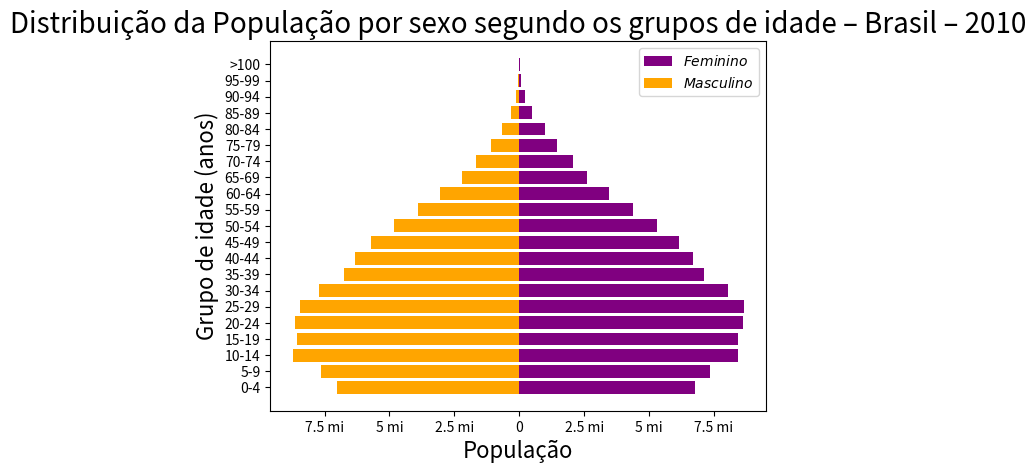
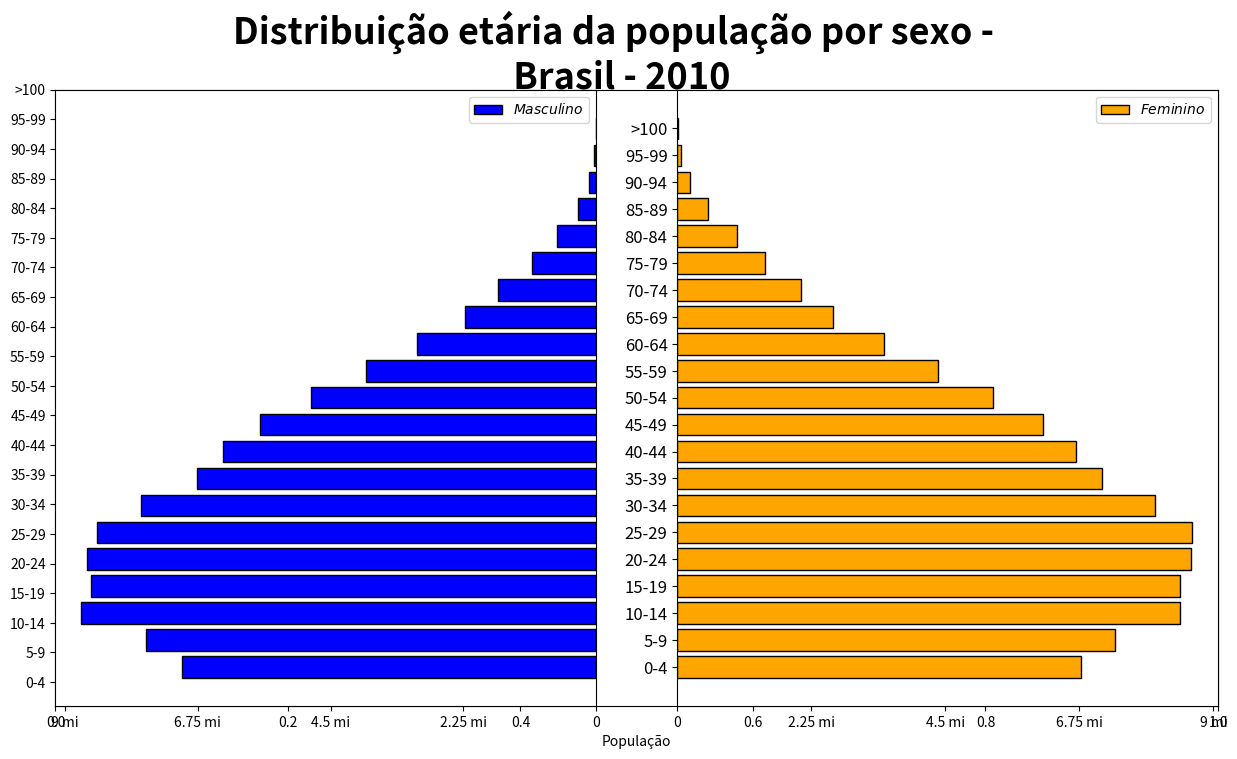

Write the Python code that produced these figures, in order.
#gráﬁco de barras horizontal que mostre a distribuição das populações masculina e feminina lado a lado

import matplotlib.pyplot as plt
import numpy as np

def pir_etaria():
    masc = [-7016987, -7624144, -8725413, -8558868, -8630229, -8460995, -7717658, -6766664,
                     -6320568, -5692014, -4834995, -3902344, -3041035, -2224065, -1667372, -1090517,
                     -668623, -310759, -114964, -31529, -7247]
    fem = [6776171, 7345231, 8441348, 8432004, 8614963, 8643419, 8026854, 7121915,
                    6688796, 6141338, 5305407, 4373877, 3468085, 2616745, 2074264, 1472930,
                    998349, 508724, 211594, 66806, 16989]

    anos = np.arange(4, 105, 5)

    if len(masc) == len(anos):
        resp = True
        print('Os conjuntos de dados possuem o mesmo tamanho?\n', resp)

    plt.barh(anos, fem, color = 'purple', height = 4, label = r'$Feminino$')
    plt.barh(anos, masc, color = 'orange', height = 4, label = r'$Masculino$')

    plt.yticks([4, 9, 14, 19, 24, 29, 34, 39, 44, 49, 54, 59, 64, 69, 74, 79, 84, 89, 94, 99, 104],
               ['0-4', '5-9', '10-14', '15-19', '20-24', '25-29', '30-34', '35-39', '40-44', '45-49',
                '50-54', '55-59', '60-64', '65-69', '70-74', '75-79', '80-84', '85-89', '90-94',
                '95-99', '>100'])
    plt.xticks([-7500000, -5000000, -2500000, 0, 2500000, 5000000, 7500000],
               ['7.5 mi', '5 mi', '2.5 mi', '0', '2.5 mi', '5 mi', '7.5 mi'])
    plt.ylabel('Grupo de idade (anos)', fontsize = 16)
    plt.xlabel('População', fontsize = 16)

    plt.legend()

    plt.title('Distribuição da População por sexo segundo os grupos de idade – Brasil – 2010', fontsize= 20)

    return plt.show()

print(pir_etaria())

def pir_etaria2():
    masc = [7016987, 7624144, 8725413, 8558868, 8630229, 8460995, 7717658, 6766664,
            6320568, 5692014, 4834995, 3902344, 3041035, 2224065, 1667372, 1090517,
            668623, 310759, 114964, 31529, 7247]
    fem = [6776171, 7345231, 8441348, 8432004, 8614963, 8643419, 8026854, 7121915,
           6688796, 6141338, 5305407, 4373877, 3468085, 2616745, 2074264, 1472930,
           998349, 508724, 211594, 66806, 16989]

    anos = np.arange(4, 105, 5)

    plt.figure(figsize = (15,8))
    plt.suptitle('Distribuição etária da população por sexo - \n Brasil - 2010', fontsize = 26, fontweight="bold")
    plt.xlabel('População')
    plt.yticks([4, 9, 14, 19, 24, 29, 34, 39, 44, 49, 54, 59, 64, 69, 74, 79, 84, 89, 94, 99, 104],
               ['0-4', '5-9', '10-14', '15-19', '20-24', '25-29', '30-34', '35-39', '40-44', '45-49',
                '50-54', '55-59', '60-64', '65-69', '70-74', '75-79', '80-84', '85-89', '90-94',
                '95-99', '>100'])

    plt.subplot(1,2,1)
    plt.barh(anos, masc, color = 'blue', linewidth = 1, edgecolor = 'black', height = 4, label = r'$Masculino$')
    plt.yticks([])
    plt.gca().invert_xaxis()
    plt.legend()
    plt.subplots_adjust(wspace=0.15)

    plt.gca().axes.yaxis.set_ticklabels([])

    plt.xticks([9000000, 6750000, 4500000, 2250000, 0],
               ['9 mi', '6.75 mi', '4.5 mi', '2.25 mi', '0'])

    plt.subplot(1,2,2)

    plt.barh(anos, fem, color = 'orange', linewidth = 1, edgecolor = 'black', height = 4, label = r'$Feminino$')
    plt.yticks([4, 9, 14, 19, 24, 29, 34, 39, 44, 49, 54, 59, 64, 69, 74, 79, 84, 89, 94, 99, 104],
               ['0-4', '5-9', '10-14', '15-19', '20-24', '25-29', '30-34', '35-39', '40-44', '45-49',
            '50-54', '55-59', '60-64', '65-69', '70-74', '75-79', '80-84', '85-89', '90-94',
            '95-99', '>100'], fontsize = 12)

    plt.xticks([0, 2250000, 4500000, 6750000, 9000000],
               ['0', '2.25 mi', '4.5 mi', '6.75 mi', '9 mi'])

    plt.legend()

    return plt.show()

print(pir_etaria2())
